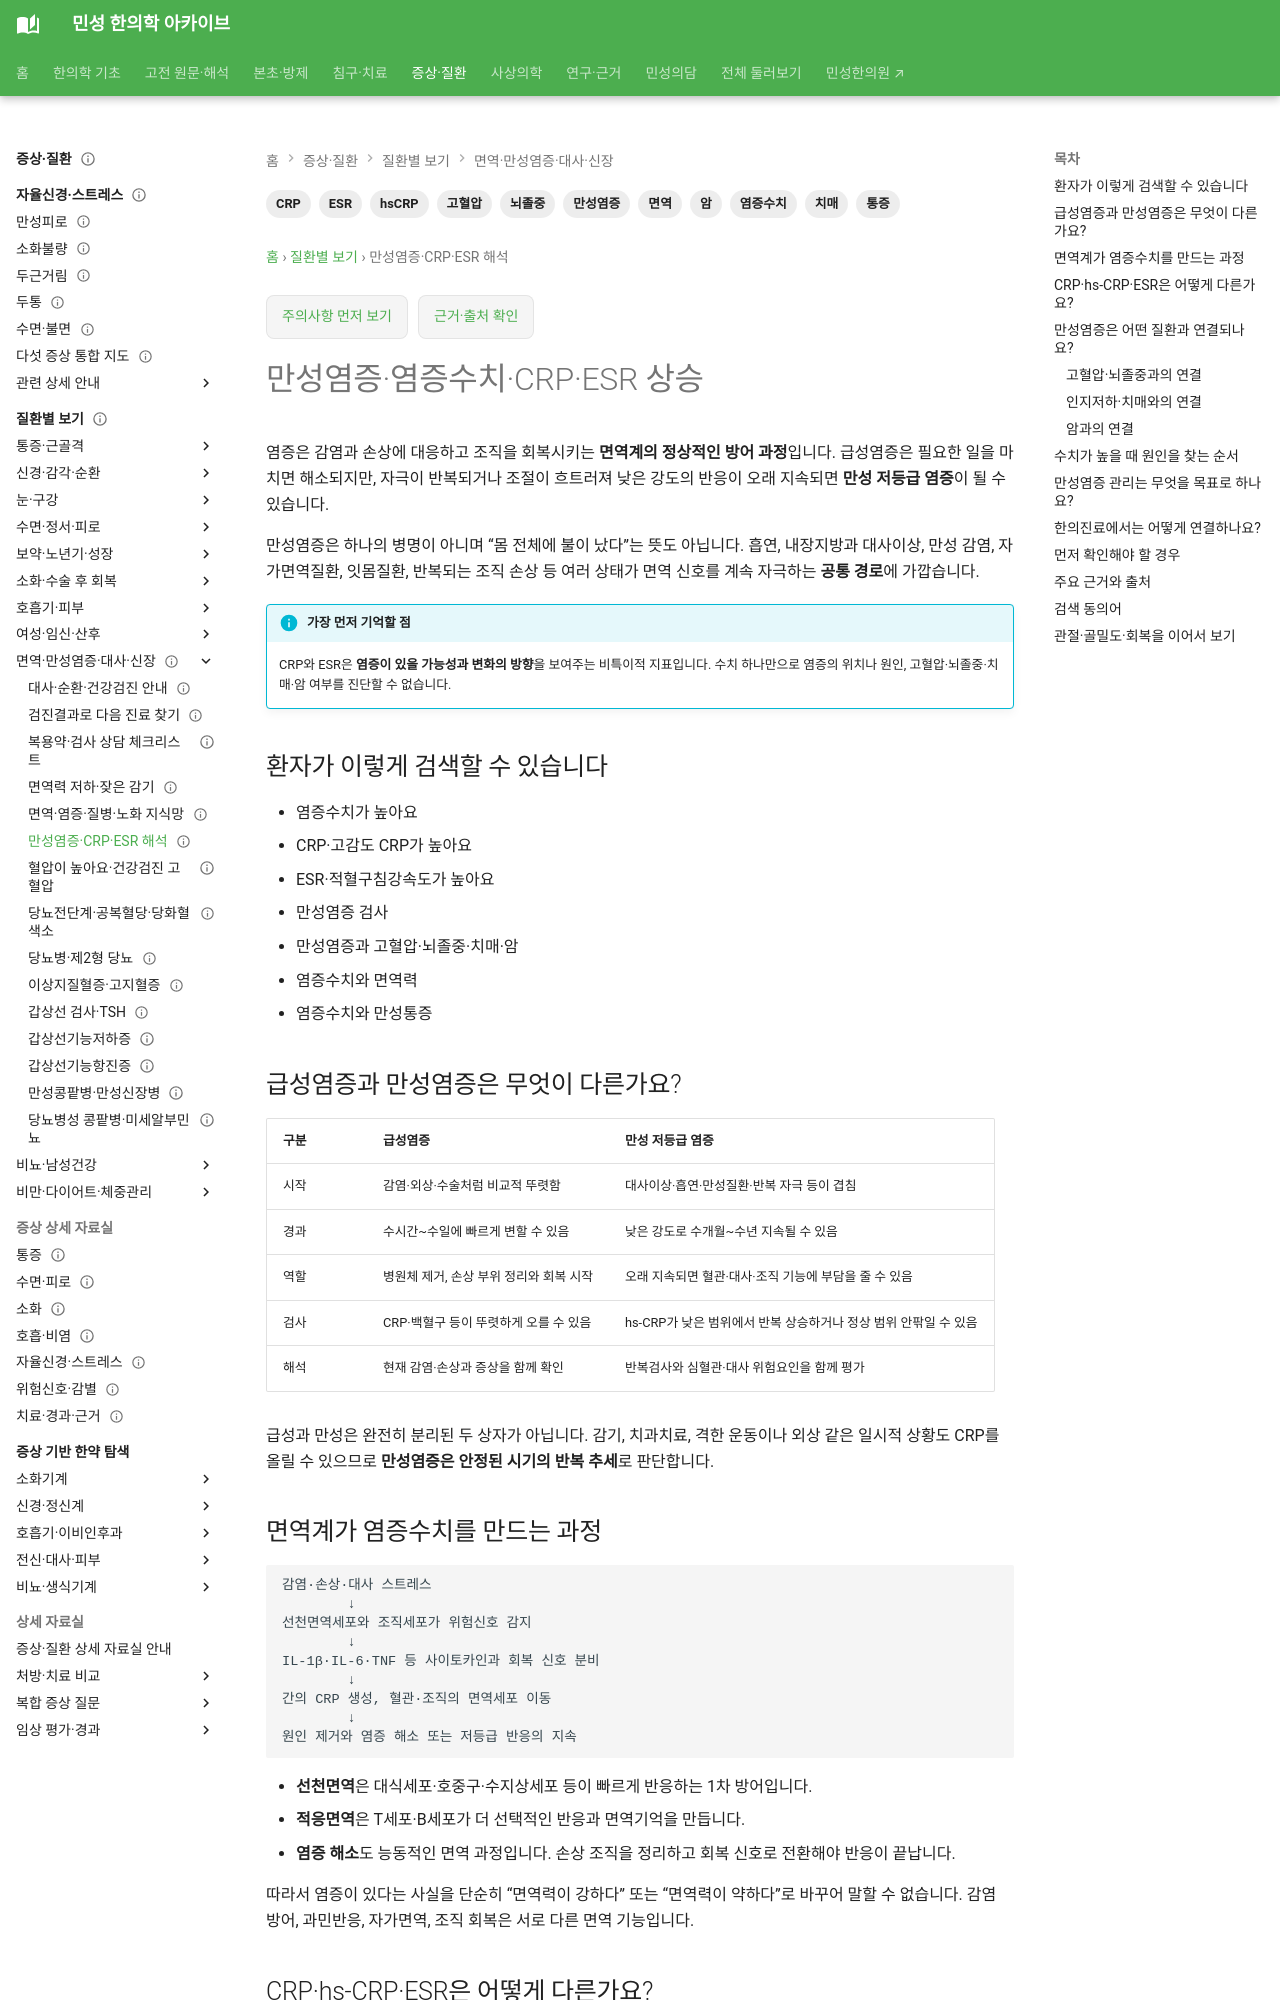

repository: joowon1111/minseong-korean-medicine-wiki · page: conditions/inflammation-markers/index.html · generator: mkdocs

---
title: 만성염증·염증수치·CRP·ESR 상승
description: CRP·hs-CRP·ESR의 차이와 만성 저등급 염증이 면역계, 고혈압·뇌졸중·인지저하·암·대사질환·통증과 연결되는 방식을 설명합니다.
tags: [만성염증, 염증수치, CRP, hsCRP, ESR, 면역, 고혈압, 뇌졸중, 치매, 암, 통증]
status: 검토완료
last_reviewed: 2026-09-06
---
# 만성염증·염증수치·CRP·ESR 상승

염증은 감염과 손상에 대응하고 조직을 회복시키는 **면역계의 정상적인 방어 과정**입니다. 급성염증은 필요한 일을 마치면 해소되지만, 자극이 반복되거나 조절이 흐트러져 낮은 강도의 반응이 오래 지속되면 **만성 저등급 염증**이 될 수 있습니다.

만성염증은 하나의 병명이 아니며 “몸 전체에 불이 났다”는 뜻도 아닙니다. 흡연, 내장지방과 대사이상, 만성 감염, 자가면역질환, 잇몸질환, 반복되는 조직 손상 등 여러 상태가 면역 신호를 계속 자극하는 **공통 경로**에 가깝습니다.

!!! info "가장 먼저 기억할 점"
    CRP와 ESR은 **염증이 있을 가능성과 변화의 방향**을 보여주는 비특이적 지표입니다. 수치 하나만으로 염증의 위치나 원인, 고혈압·뇌졸중·치매·암 여부를 진단할 수 없습니다.

## 환자가 이렇게 검색할 수 있습니다

- 염증수치가 높아요
- CRP·고감도 CRP가 높아요
- ESR·적혈구침강속도가 높아요
- 만성염증 검사
- 만성염증과 고혈압·뇌졸중·치매·암
- 염증수치와 면역력
- 염증수치와 만성통증

## 급성염증과 만성염증은 무엇이 다른가요?

| 구분 | 급성염증 | 만성 저등급 염증 |
|---|---|---|
| 시작 | 감염·외상·수술처럼 비교적 뚜렷함 | 대사이상·흡연·만성질환·반복 자극 등이 겹침 |
| 경과 | 수시간~수일에 빠르게 변할 수 있음 | 낮은 강도로 수개월~수년 지속될 수 있음 |
| 역할 | 병원체 제거, 손상 부위 정리와 회복 시작 | 오래 지속되면 혈관·대사·조직 기능에 부담을 줄 수 있음 |
| 검사 | CRP·백혈구 등이 뚜렷하게 오를 수 있음 | hs-CRP가 낮은 범위에서 반복 상승하거나 정상 범위 안팎일 수 있음 |
| 해석 | 현재 감염·손상과 증상을 함께 확인 | 반복검사와 심혈관·대사 위험요인을 함께 평가 |

급성과 만성은 완전히 분리된 두 상자가 아닙니다. 감기, 치과치료, 격한 운동이나 외상 같은 일시적 상황도 CRP를 올릴 수 있으므로 **만성염증은 안정된 시기의 반복 추세**로 판단합니다.

## 면역계가 염증수치를 만드는 과정

```text
감염·손상·대사 스트레스
        ↓
선천면역세포와 조직세포가 위험신호 감지
        ↓
IL-1β·IL-6·TNF 등 사이토카인과 회복 신호 분비
        ↓
간의 CRP 생성, 혈관·조직의 면역세포 이동
        ↓
원인 제거와 염증 해소 또는 저등급 반응의 지속
```

- **선천면역**은 대식세포·호중구·수지상세포 등이 빠르게 반응하는 1차 방어입니다.
- **적응면역**은 T세포·B세포가 더 선택적인 반응과 면역기억을 만듭니다.
- **염증 해소**도 능동적인 면역 과정입니다. 손상 조직을 정리하고 회복 신호로 전환해야 반응이 끝납니다.

따라서 염증이 있다는 사실을 단순히 “면역력이 강하다” 또는 “면역력이 약하다”로 바꾸어 말할 수 없습니다. 감염 방어, 과민반응, 자가면역, 조직 회복은 서로 다른 면역 기능입니다.
